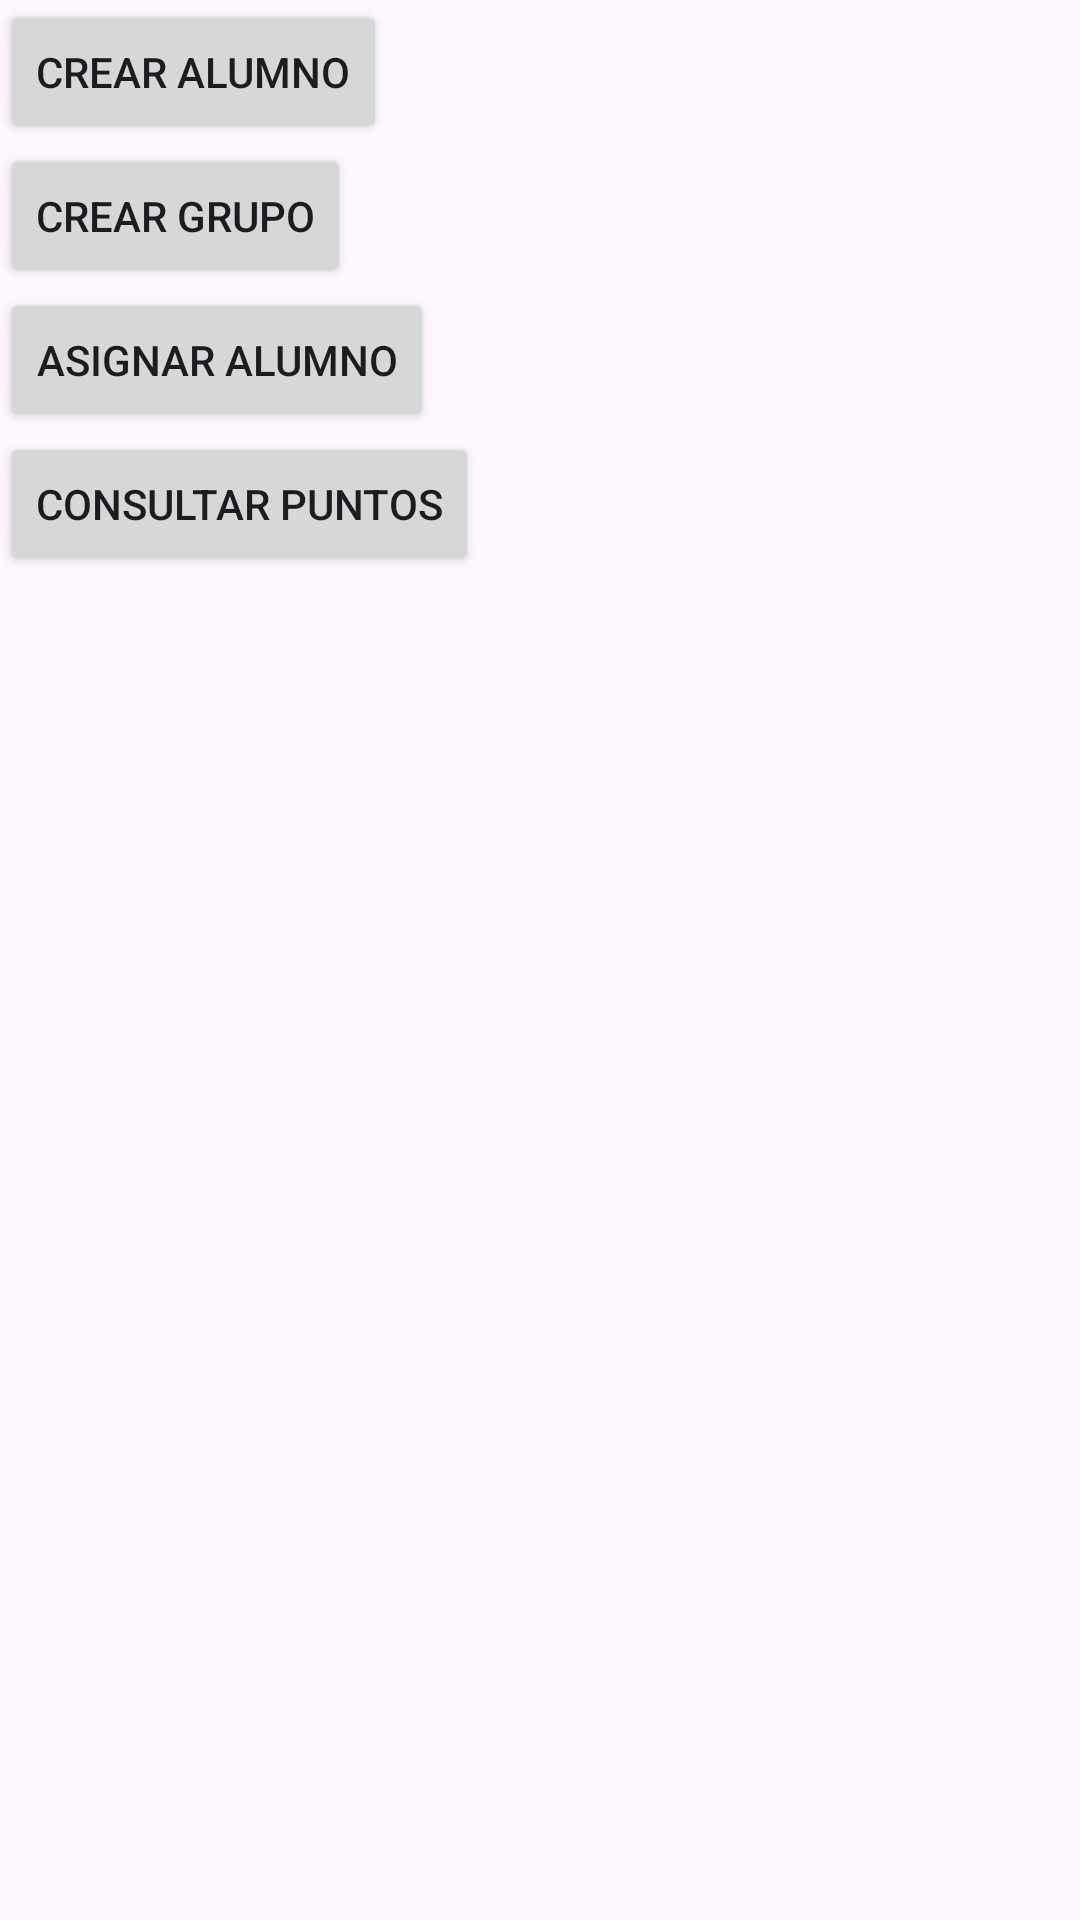

Android layout source for this screen:
<!-- AndroidManifest.xml: application theme Theme.PROMEXAMEN -->
<!-- res/layout/activity_profesor.xml -->
<layout xmlns:android="http://schemas.android.com/apk/res/android"
    xmlns:app="http://schemas.android.com/apk/res-auto"
    xmlns:tools="http://schemas.android.com/tools">

    <data>
        
    </data>

    <LinearLayout
        android:layout_width="match_parent"
        android:layout_height="match_parent"
        android:orientation="vertical"
        tools:context=".activities.ProfesorActivity">

        <Button
            android:id="@+id/btnCrearAlumno"
            android:layout_width="wrap_content"
            android:layout_height="wrap_content"
            android:text="Crear Alumno" />

        <Button
            android:id="@+id/btnCrearGrupo"
            android:layout_width="wrap_content"
            android:layout_height="wrap_content"
            android:text="Crear Grupo" />

        <Button
            android:id="@+id/btnAsignarAlumno"
            android:layout_width="wrap_content"
            android:layout_height="wrap_content"
            android:text="Asignar Alumno" />

        <Button
            android:id="@+id/btnConsultarPuntos"
            android:layout_width="wrap_content"
            android:layout_height="wrap_content"
            android:text="Consultar Puntos" />

    </LinearLayout>
</layout>
<!-- resources referenced by this layout -->
<resources>
  <style name="Theme.PROMEXAMEN" parent="Base.Theme.PROMEXAMEN" />
  <style name="Base.Theme.PROMEXAMEN" parent="Theme.Material3.DayNight.NoActionBar">
          
          
      </style>
</resources>
